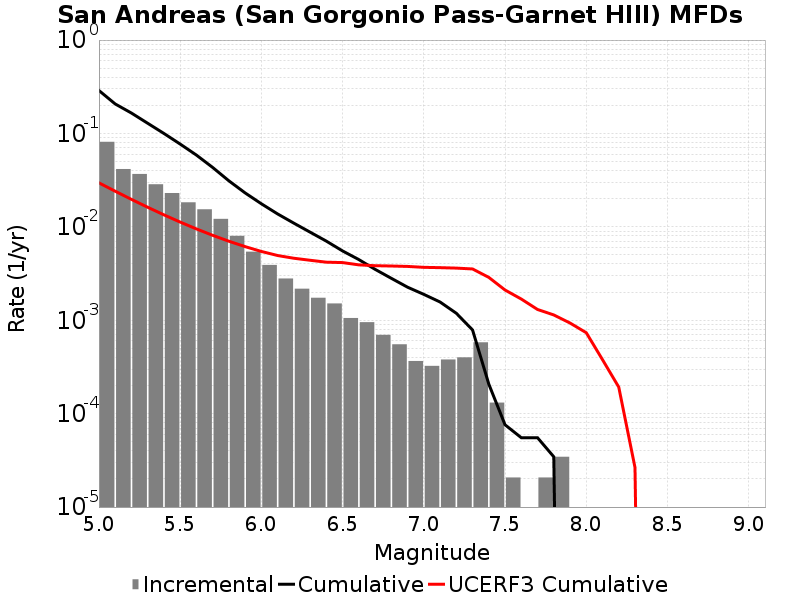

The data file committed next to this chart (first rows):
Magnitude, Incremental Rate, Cumulative Rate, UCERF3 Cumulative Rate
5.05, 0.08138, 0.2884, 0.0296
5.15, 0.0416, 0.207, 0.02408
5.25, 0.03683, 0.1654, 0.01969
5.35, 0.02857, 0.1286, 0.01621
5.45, 0.02301, 0.1, 0.01345
5.55, 0.01831, 0.077, 0.01125
5.65, 0.01541, 0.05869, 0.009506
5.75, 0.01217, 0.04327, 0.008119
5.85, 0.008015, 0.0311, 0.007018
5.95, 0.005424, 0.02308, 0.006144
6.05, 0.003911, 0.01766, 0.005453
6.15, 0.002798, 0.01375, 0.004933
6.25, 0.002176, 0.01095, 0.004613
6.35, 0.001741, 0.008775, 0.004388
6.45, 0.001513, 0.007034, 0.004186
6.55, 0.001057, 0.005521, 0.004145
6.65, 9.534834E-4, 0.004463, 0.003918
6.75, 6.978393E-4, 0.00351, 0.003839
6.85, 5.5274396E-4, 0.002812, 0.003809
6.95, 3.661929E-4, 0.002259, 0.00377
7.05, 3.247371E-4, 0.001893, 0.003686
7.15, 3.800115E-4, 0.001568, 0.003658
7.25, 4.007394E-4, 0.001188, 0.003618
7.35, 5.803812E-4, 7.876602E-4, 0.003542
7.45, 1.312767E-4, 2.07279E-4, 0.002878
7.55, 2.0727899E-5, 7.6002296E-5, 0.002108
7.65, 0.0, 5.52744E-5, 0.001687
7.75, 2.0727899E-5, 5.52744E-5, 0.001304
7.85, 3.4546498E-5, 3.4546498E-5, 0.00114
7.95, 0.0, 0.0, 9.3429856E-4
8.05, 0.0, 0.0, 7.3562854E-4
8.15, 0.0, 0.0, 3.784802E-4
8.25, 0.0, 0.0, 1.9255566E-4
8.35, 0.0, 0.0, 2.6581523E-5
8.45, 0.0, 0.0, 0.0
8.55, 0.0, 0.0, 0.0
8.65, 0.0, 0.0, 0.0
8.75, 0.0, 0.0, 0.0
8.85, 0.0, 0.0, 0.0
8.95, 0.0, 0.0, 0.0
9.05, 0.0, 0.0, 0.0
